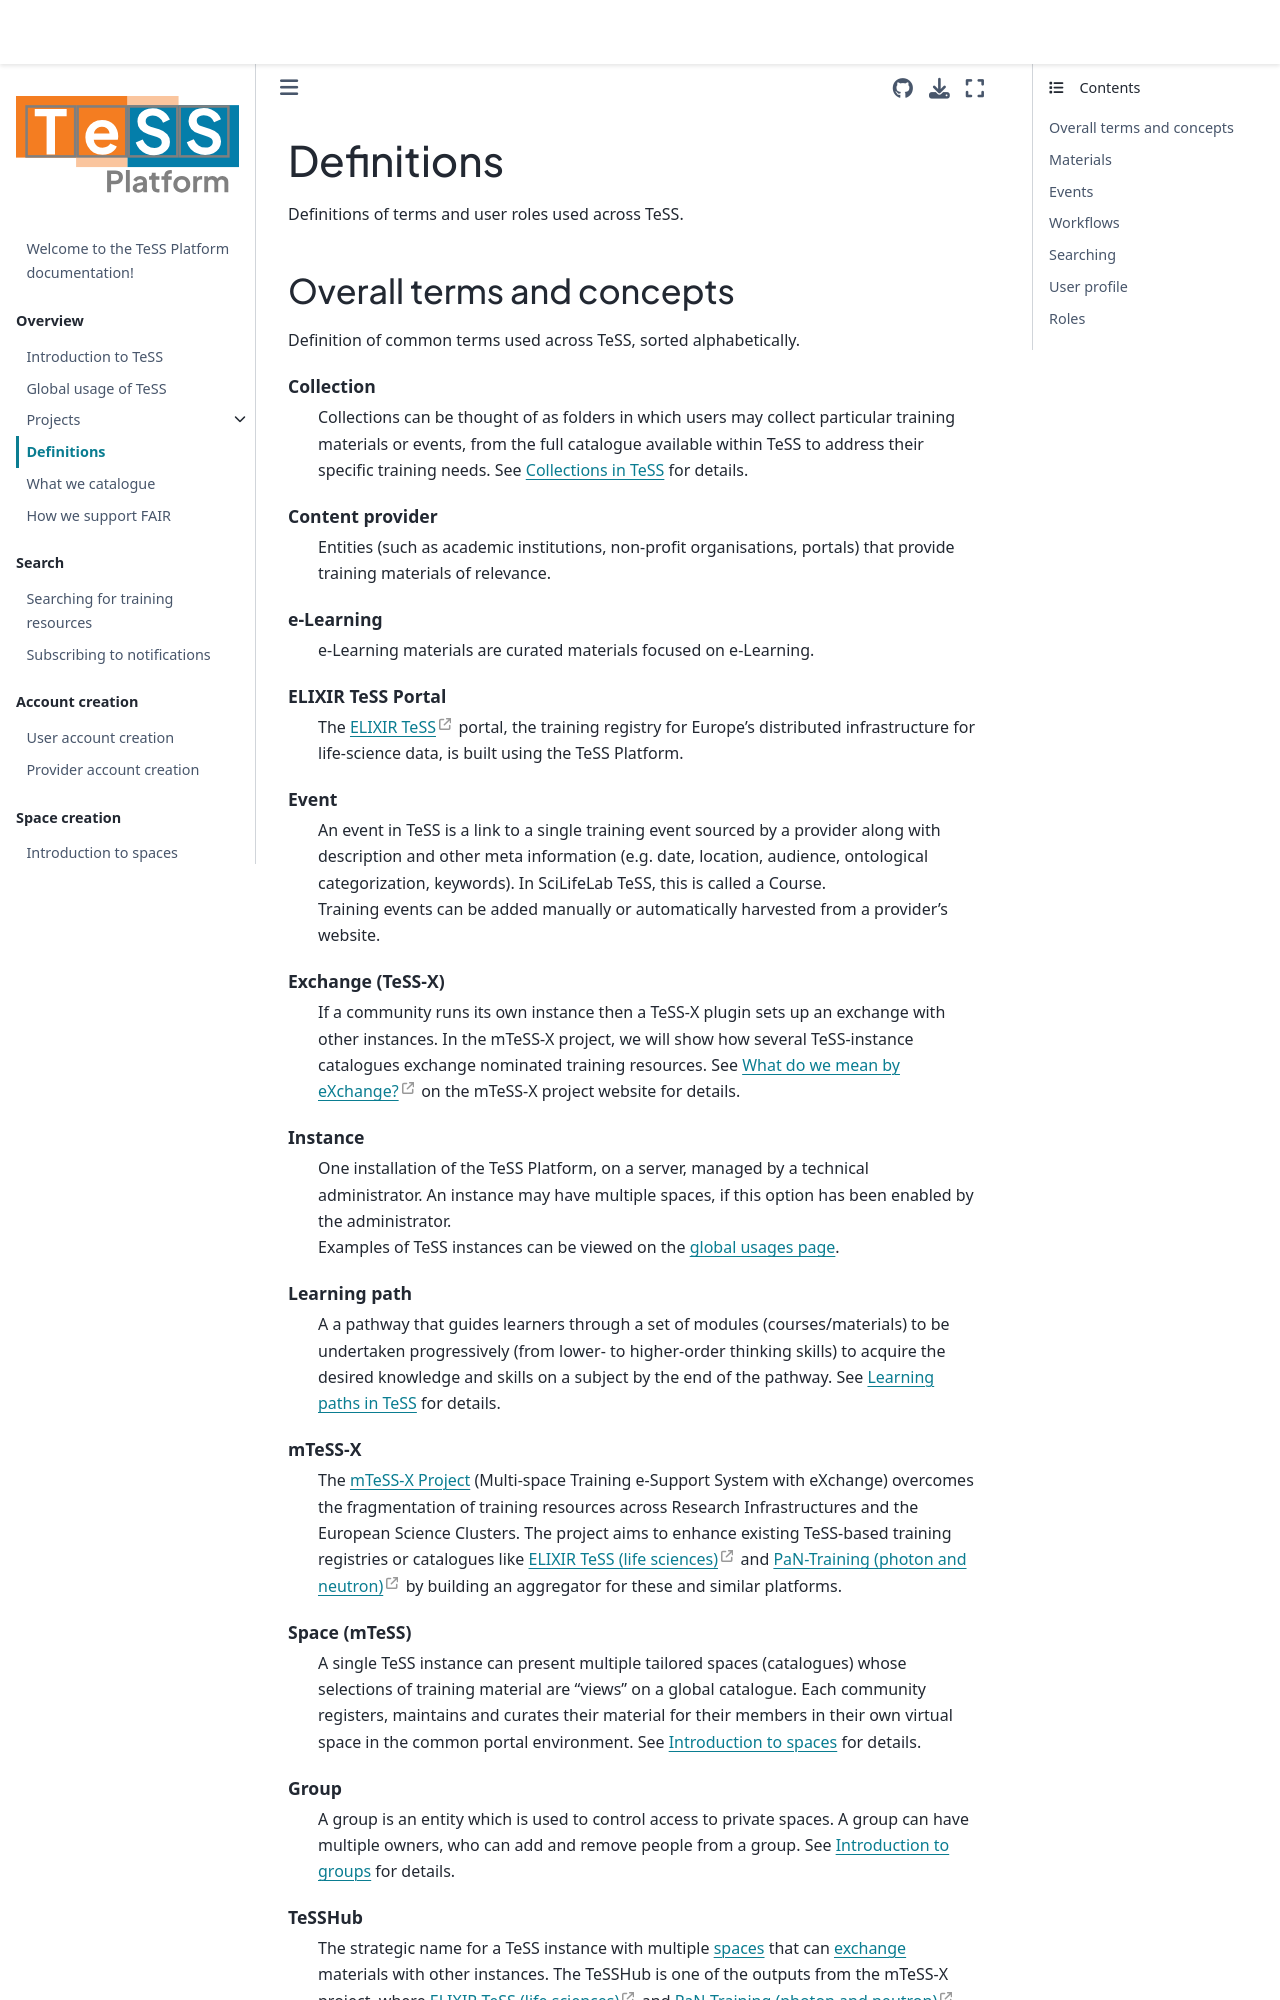

repository: ElixirTeSS/docs · page: overview/definitions/index.html · generator: jekyll

# Definitions

Definitions of terms and user roles used across TeSS.

## Overall terms and concepts 

Definition of common terms used across TeSS, sorted alphabetically.

```{glossary}

Collection
    Collections can be thought of as folders in which users may collect particular training materials or events, from the full catalogue available within TeSS to address their specific training needs. 
    See [Collections in TeSS](../content/collections) for details.

Content provider
    Entities (such as academic institutions, non-profit organisations, portals) that provide training materials of relevance.

e-Learning
    e-Learning materials are curated materials focused on e-Learning. 

ELIXIR TeSS Portal
    The [ELIXIR TeSS](https://tess.elixir-europe.org/) portal, the training registry for Europe's distributed infrastructure for life-science data, is built using the TeSS Platform.

Event
    An event in TeSS is a link to a single training event sourced by a provider along with description and other meta information (e.g. date, location, audience, ontological categorization, keywords). 
    In SciLifeLab TeSS, this is called a Course.  <br>
    Training events can be added manually or automatically harvested from a provider's website.

Exchange (TeSS-X)
    If a community runs its own instance then a TeSS-X plugin sets up an exchange with other instances.
    In the mTeSS-X project, we will show how several TeSS-instance catalogues exchange nominated training resources. 
    See [What do we mean by eXchange?](https://elixirtess.github.io/mTeSS-X/exchange) on the mTeSS-X project website for details.

Instance
    One installation of the TeSS Platform, on a server, managed by a technical administrator. An instance may have multiple spaces, if this option has been enabled by the administrator.  <br>
    Examples of TeSS instances can be viewed on the [global usages page](global).

Learning path
    A a pathway that guides learners through a set of modules (courses/materials) to be undertaken progressively (from lower- to higher-order thinking skills) to acquire the desired knowledge and skills on a subject by the end of the pathway. 
    See [Learning paths in TeSS](../content/learning-paths) for details.

mTeSS-X 
    The [mTeSS-X Project](mtess-x) (Multi-space Training e-Support System with eXchange) overcomes the fragmentation of training resources across Research Infrastructures and the European Science Clusters.
    The project aims to enhance existing TeSS-based training registries or catalogues like [ELIXIR TeSS (life sciences)](https://tess.elixir-europe.org/) and [PaN-Training (photon and neutron)](https://www.panosc.eu/training-catalogue/) by building an aggregator for these and similar platforms.
